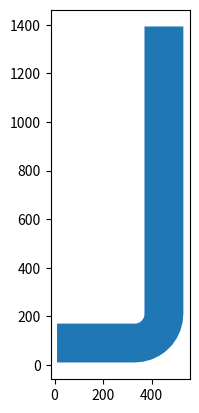

Recreate this plot in Python.
# -*- coding: utf-8 -*-
"""
Created on Thu Dec 14 18:47:33 2017

[redacted]
"""

import matplotlib.pyplot as plt
import numpy as np


def generate_bottom_and_top_curves(
    x_offset, y_offset, curve_start_x, curve_radius, height_corridor, resolution
):
    outer_radius = curve_radius + 0.5 * height_corridor
    inner_radius = outer_radius - height_corridor
    thetas = np.linspace(0.75 * 2 * np.pi, 2 * np.pi, num=resolution)

    bottom_curve_untranslated = []
    for theta in thetas:
        bottom_curve_untranslated.append(
            [outer_radius * np.cos(theta), outer_radius * np.sin(theta)]
        )

    top_curve_unstranslated = []
    for theta in thetas[::-1]:
        top_curve_unstranslated.append(
            [inner_radius * np.cos(theta), inner_radius * np.sin(theta)]
        )

    y_offset = y_offset + 0.5 * height_corridor + curve_radius
    bottom_curve = np.array(bottom_curve_untranslated, dtype=np.float64) + [
        x_offset,
        y_offset,
    ]
    top_curve = np.array(top_curve_unstranslated, dtype=np.float64) + [
        x_offset,
        y_offset,
    ]

    arc_base_line_length = 2 * curve_radius * np.sin(np.abs(thetas[1] - thetas[0]))
    length_within_curve = resolution * arc_base_line_length

    return bottom_curve, top_curve, length_within_curve


def make_curving_migr_polygon(
    make_migr_space_poly,
    width_corridor,
    height_corridor,
    corridor_x_offset,
    corridor_y_offset,
    curve_start_x,
    curve_radius,
    resolution,
):

    if make_migr_space_poly == True:
        bottom_curve, top_curve, length_within_curve = generate_bottom_and_top_curves(
            corridor_x_offset + curve_start_x,
            corridor_y_offset,
            curve_start_x,
            curve_radius,
            height_corridor,
            resolution,
        )

        remaining_corridor = width_corridor - length_within_curve
        if remaining_corridor < 1e-16:
            raise Exception("Corridor is not long enough to fit curve!")

        bottom_left = [[0 + corridor_x_offset, 0 + corridor_y_offset]]
        bottom_right = [[bottom_curve[-1][0], bottom_curve[-1][1] + remaining_corridor]]
        top_right = [
            [
                bottom_curve[-1][0] - height_corridor,
                bottom_curve[-1][1] + remaining_corridor,
            ]
        ]
        top_left = [[0 + corridor_x_offset, 0 + corridor_y_offset + height_corridor]]

        full_polygon = np.zeros((0, 2), dtype=np.float64)

        for curve in [
            bottom_left,
            bottom_curve,
            bottom_right,
            top_right,
            top_curve,
            top_left,
        ]:
            full_polygon = np.append(full_polygon, curve, axis=0)

    return full_polygon * 1e-6


def make_bottleneck_migr_polygon(
    make_migr_space_poly,
    width_corridor,
    height_corridor,
    corridor_x_offset,
    corridor_y_offset,
    first_slope_start,
    first_slope_end,
    second_slope_start,
    second_slope_end,
    bottleneck_factor,
):
    migr_space_poly = np.array([])

    if make_migr_space_poly == True:
        bottleneck_y_dip = 0.5 * height_corridor * (1.0 - bottleneck_factor)
        remaining_corridor = width_corridor - (
            first_slope_start + first_slope_end + second_slope_start + second_slope_end
        )

        if remaining_corridor < 1e-16:
            raise Exception(
                "Width of the corridor is not long enough to support bottleneck!"
            )

        bottom_left = [0 + corridor_x_offset, 0 + corridor_y_offset]
        first_slope_start_bottom = [
            0 + corridor_x_offset + first_slope_start,
            0 + corridor_y_offset,
        ]
        first_slope_end_bottom = [
            0 + corridor_x_offset + first_slope_start + first_slope_end,
            0 + corridor_y_offset + bottleneck_y_dip,
        ]
        second_slope_start_bottom = [
            0
            + corridor_x_offset
            + first_slope_start
            + first_slope_end
            + second_slope_start,
            0 + corridor_y_offset + bottleneck_y_dip,
        ]
        second_slope_end_bottom = [
            0
            + corridor_x_offset
            + first_slope_start
            + first_slope_end
            + second_slope_start
            + second_slope_end,
            0 + corridor_y_offset,
        ]
        bottom_right = [
            0
            + corridor_x_offset
            + first_slope_start
            + first_slope_end
            + second_slope_start
            + second_slope_end
            + remaining_corridor,
            0 + corridor_y_offset,
        ]
        top_right = [
            0
            + corridor_x_offset
            + first_slope_start
            + first_slope_end
            + second_slope_start
            + second_slope_end
            + remaining_corridor,
            0 + corridor_y_offset + height_corridor,
        ]
        second_slope_end_top = [
            0
            + corridor_x_offset
            + first_slope_start
            + first_slope_end
            + second_slope_start
            + second_slope_end,
            0 + corridor_y_offset + height_corridor,
        ]
        second_slope_start_top = [
            0
            + corridor_x_offset
            + first_slope_start
            + first_slope_end
            + second_slope_start,
            0 + corridor_y_offset + height_corridor - bottleneck_y_dip,
        ]
        first_slope_end_top = [
            0 + corridor_x_offset + first_slope_start + first_slope_end,
            0 + corridor_y_offset + height_corridor - bottleneck_y_dip,
        ]
        first_slope_start_top = [
            0 + corridor_x_offset + first_slope_start,
            0 + corridor_y_offset + height_corridor,
        ]
        top_left = [0 + corridor_x_offset, 0 + corridor_y_offset + height_corridor]

        migr_space_poly = (
            np.array(
                [
                    bottom_left,
                    first_slope_start_bottom,
                    first_slope_end_bottom,
                    second_slope_start_bottom,
                    second_slope_end_bottom,
                    bottom_right,
                    top_right,
                    second_slope_end_top,
                    second_slope_start_top,
                    first_slope_end_top,
                    first_slope_start_top,
                    top_left,
                ]
            )
            * 1e-6
        )

    return migr_space_poly


make_migr_space_poly = True
first_slope_start = 40 * 4 * 2
first_slope_end = 40 * 4 * 1
second_slope_start = 40 * 4 * 1
second_slope_end = 40 * 4 * 1
bottleneck_factor = 0.5
width_corridor = 4 * 40 * 10
height_corridor = 4 * 40
corridor_x_offset = 10
corridor_y_offset = 10
curve_start_x = first_slope_start
curve_radius = 3 * 40
resolution = 10

# migr_space_poly = make_bottleneck_migr_polygon(make_migr_space_poly, width_corridor, height_corridor, corridor_x_offset, corridor_y_offset, first_slope_start, first_slope_end, second_slope_start, second_slope_end, bottleneck_factor)/1e-6

migr_space_poly = (
    make_curving_migr_polygon(
        make_migr_space_poly,
        width_corridor,
        height_corridor,
        corridor_x_offset,
        corridor_y_offset,
        curve_start_x,
        curve_radius,
        resolution,
    )
    / 1e-6
)

fig, ax = plt.subplots()
ax.fill(migr_space_poly[:, 0], migr_space_poly[:, 1])
ax.set_aspect("equal")
fig.show()
